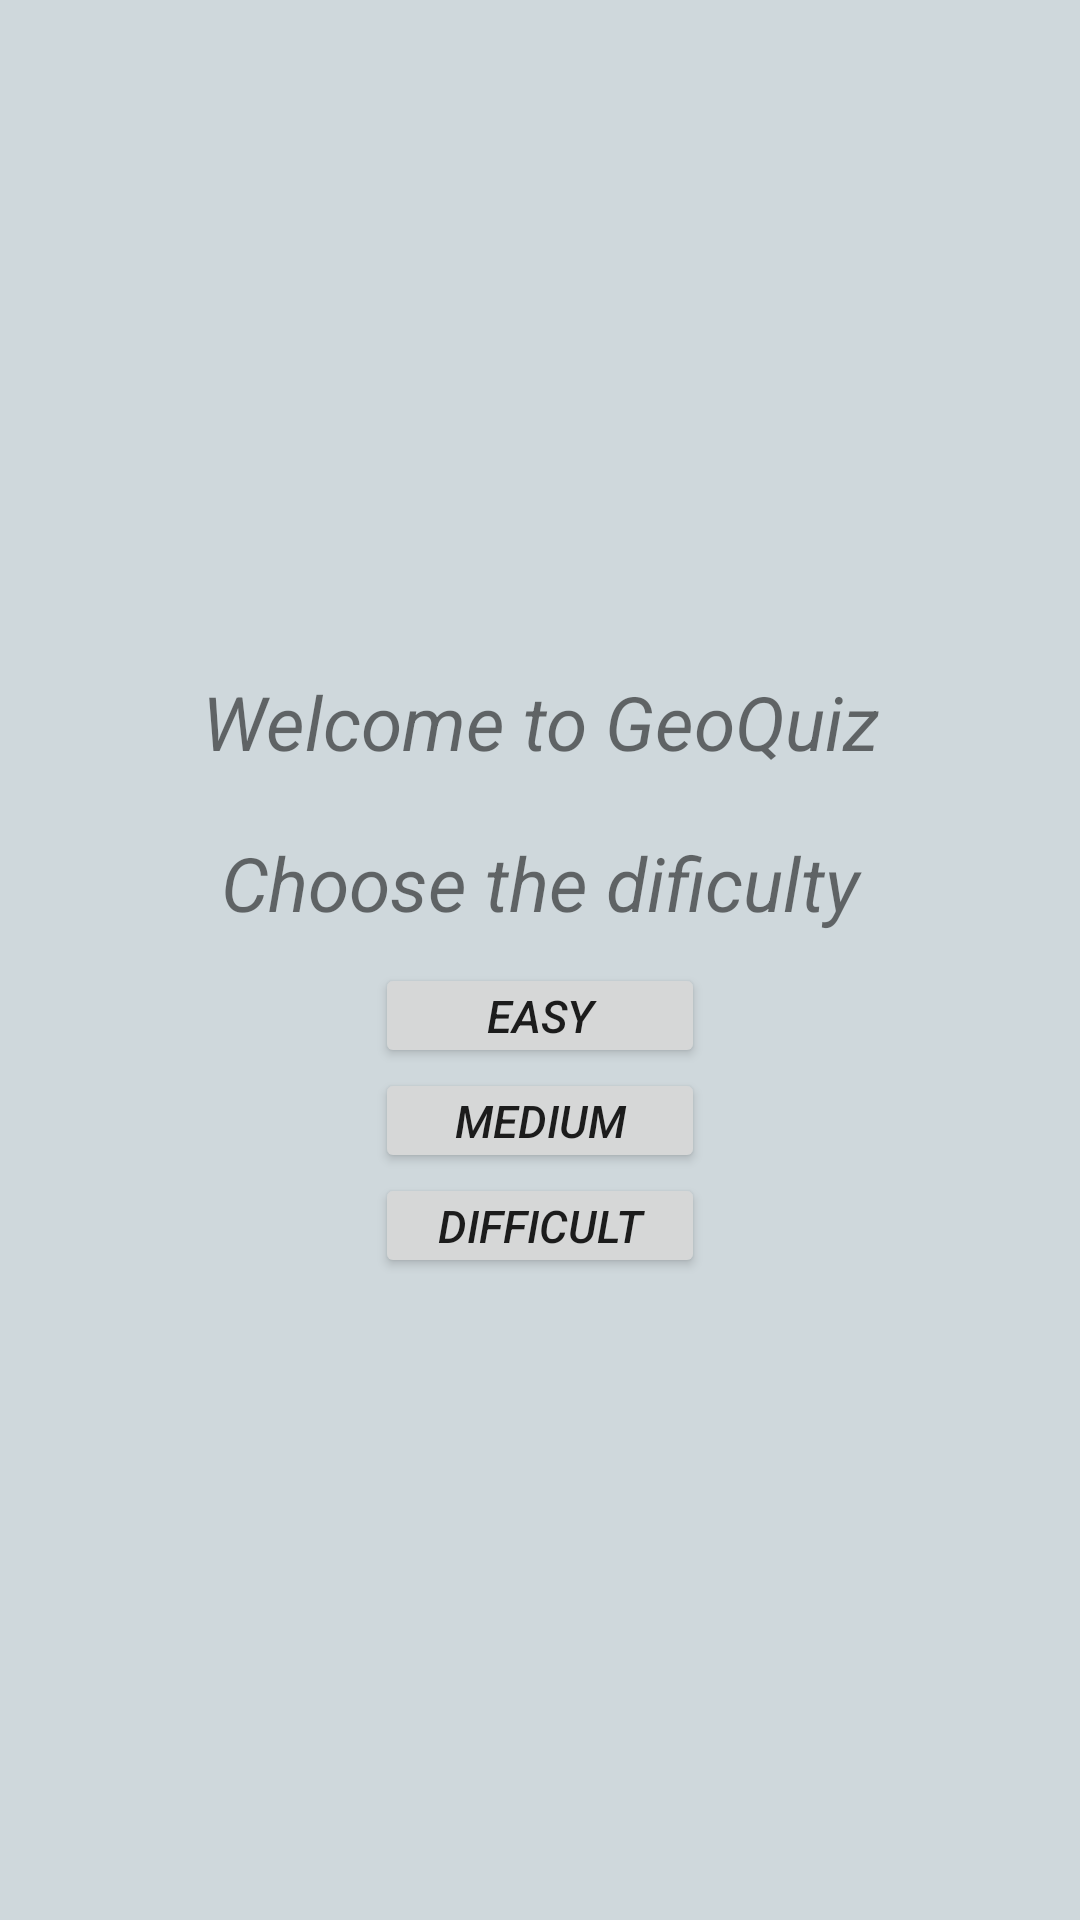

Produce the Android XML layout that renders to this screen, including the resource entries it uses.
<!-- AndroidManifest.xml: application theme AppTheme -->
<!-- res/layout/activity_main.xml -->
<?xml version="1.0" encoding="utf-8"?>
<RelativeLayout xmlns:android="http://schemas.android.com/apk/res/android"
    xmlns:tools="http://schemas.android.com/tools"
    android:layout_width="match_parent"
    android:layout_height="match_parent"
    android:orientation="vertical"
    tools:context="com.example.android.geoquiz.MainActivity"
    android:background="@color/colorBackground">

    <LinearLayout
        android:layout_width="match_parent"
        android:layout_height="match_parent"
        android:gravity="center"
        android:orientation="vertical">

        <TextView
            android:layout_width="match_parent"
            android:layout_height="wrap_content"
            android:gravity="center"
            style="@style/CustomtTextTitle"
            android:text="@string/welcome" />

        <TextView
            style="@style/CustomtTextTitle"
            android:layout_width="match_parent"
            android:layout_height="wrap_content"
            android:gravity="center"
            android:text="@string/start_app" />

        <LinearLayout
            android:layout_width="match_parent"
            android:layout_height="wrap_content"
            android:gravity="center"
            android:orientation="vertical">

            <Button
                android:id="@+id/easyQuestionsButton"
                style="@style/CustomButton"
                android:text="easy" />

            <Button
                android:id="@+id/mediumQuestionsButton"
                style="@style/CustomButton"
                android:text="medium" />

            <Button
                android:id="@+id/hardQuestionsButton"
                style="@style/CustomButton"
                android:text="Difficult" />
        </LinearLayout>


    </LinearLayout>
</RelativeLayout>
<!-- resources referenced by this layout -->
<resources>
  <color name="colorBackground">#cfd8dc</color>
  <string name="start_app">Choose the dificulty</string>
  <string name="welcome">Welcome to GeoQuiz</string>
  <style name="CustomButton">
          <item name="android:layout_gravity">center</item>
          <item name="android:layout_width">@dimen/button_width</item>
          <item name="android:layout_height">@dimen/button_height</item>
          <item name="android:textSize">@dimen/text_size_button</item>
          <item name="android:textStyle">italic</item>
          <item name="android:padding">@dimen/text_padding</item>
      </style>
  <style name="CustomtTextTitle">
          <item name="android:layout_gravity">center</item>
          <item name="android:layout_width">wrap_content</item>
          <item name="android:layout_height">wrap_content</item>
          <item name="android:textStyle">italic</item>
          <item name="android:textSize">@dimen/text_size_title</item>
          <item name="android:layout_margin">@dimen/text_margin</item>
      </style>
  <style name="AppTheme" parent="Theme.AppCompat.Light.DarkActionBar">
          
          <item name="colorPrimary">@color/colorPrimary</item>
          <item name="colorPrimaryDark">@color/colorPrimaryDark</item>
          <item name="colorAccent">@color/colorAccent</item>
      </style>
  <dimen name="button_width">110dp</dimen>
  <dimen name="button_height">35dp</dimen>
  <dimen name="text_size_button">15sp</dimen>
  <dimen name="text_padding">5dp</dimen>
  <dimen name="text_size_title">25sp</dimen>
  <dimen name="text_margin">10dp</dimen>
  <color name="colorPrimary">#78909c</color>
  <color name="colorPrimaryDark">#263238</color>
  <color name="colorAccent">#455a64</color>
</resources>
